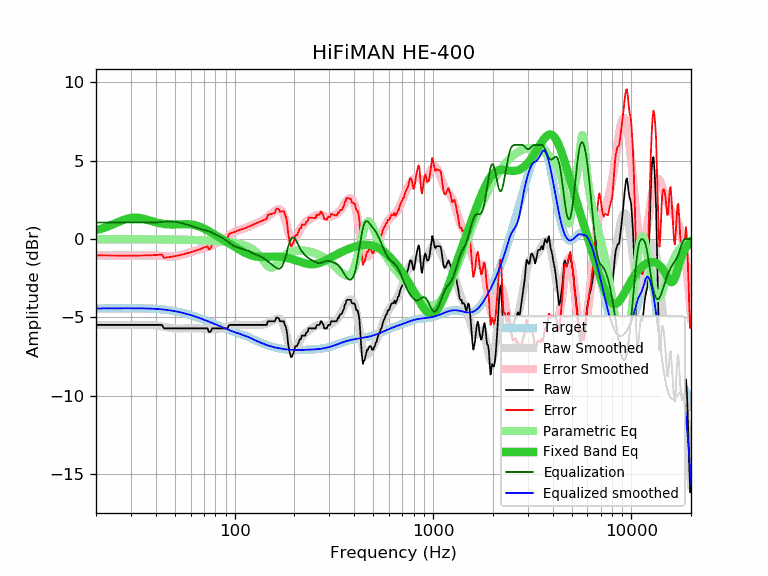

Source data for this figure (header and first rows):
frequency, raw, error, smoothed, error_smoothed, equalization, parametric_eq, equalized_raw, equalized_smoothed, target
20, -5.48, -1.05, -5.48, -1.05, 1.05, 0.56, -4.43, -4.43, -4.43
21, -5.48, -1.05, -5.48, -1.05, 1.05, 0.63, -4.43, -4.43, -4.43
22, -5.48, -1.05, -5.48, -1.05, 1.05, 0.72, -4.43, -4.43, -4.43
23, -5.48, -1.06, -5.48, -1.06, 1.06, 0.81, -4.42, -4.43, -4.43
24, -5.48, -1.06, -5.48, -1.06, 1.06, 0.90, -4.42, -4.42, -4.42
25, -5.48, -1.06, -5.48, -1.06, 1.06, 0.99, -4.42, -4.42, -4.42
26, -5.48, -1.06, -5.48, -1.06, 1.06, 1.09, -4.42, -4.42, -4.42
27, -5.48, -1.06, -5.48, -1.06, 1.06, 1.17, -4.42, -4.42, -4.42
28, -5.48, -1.06, -5.48, -1.06, 1.06, 1.25, -4.42, -4.42, -4.42
29, -5.48, -1.06, -5.48, -1.06, 1.06, 1.30, -4.42, -4.42, -4.42
30, -5.48, -1.06, -5.48, -1.06, 1.06, 1.34, -4.42, -4.42, -4.42
31, -5.48, -1.06, -5.48, -1.06, 1.06, 1.36, -4.43, -4.42, -4.42
32, -5.48, -1.06, -5.47, -1.05, 1.05, 1.36, -4.43, -4.42, -4.42
33, -5.48, -1.06, -5.47, -1.05, 1.05, 1.34, -4.43, -4.42, -4.42
34, -5.48, -1.06, -5.47, -1.04, 1.04, 1.32, -4.44, -4.43, -4.43
35, -5.48, -1.05, -5.47, -1.04, 1.04, 1.28, -4.44, -4.43, -4.43
36, -5.48, -1.05, -5.47, -1.04, 1.04, 1.23, -4.44, -4.43, -4.43
37, -5.48, -1.04, -5.48, -1.04, 1.04, 1.19, -4.44, -4.44, -4.44
38, -5.48, -1.04, -5.49, -1.04, 1.04, 1.14, -4.44, -4.44, -4.44
39, -5.48, -1.03, -5.50, -1.05, 1.05, 1.10, -4.43, -4.45, -4.45
40, -5.48, -1.02, -5.52, -1.06, 1.06, 1.06, -4.42, -4.46, -4.46
41, -5.48, -1.01, -5.53, -1.07, 1.07, 1.03, -4.41, -4.47, -4.47
42, -5.48, -1.00, -5.56, -1.08, 1.08, 1.00, -4.40, -4.48, -4.48
43, -5.48, -0.99, -5.58, -1.09, 1.09, 0.98, -4.39, -4.49, -4.49
44, -5.70, -1.20, -5.60, -1.10, 1.10, 0.96, -4.60, -4.50, -4.50
45, -5.70, -1.18, -5.63, -1.11, 1.11, 0.94, -4.59, -4.52, -4.52
46, -5.70, -1.17, -5.65, -1.11, 1.11, 0.93, -4.59, -4.53, -4.53
47, -5.70, -1.15, -5.67, -1.12, 1.12, 0.93, -4.58, -4.55, -4.55
48, -5.70, -1.13, -5.68, -1.11, 1.11, 0.92, -4.59, -4.57, -4.57
49, -5.70, -1.11, -5.69, -1.11, 1.11, 0.92, -4.59, -4.59, -4.59
50, -5.70, -1.09, -5.70, -1.10, 1.10, 0.93, -4.60, -4.61, -4.61
51, -5.70, -1.07, -5.71, -1.08, 1.08, 0.93, -4.62, -4.63, -4.63
52, -5.70, -1.05, -5.71, -1.06, 1.06, 0.93, -4.64, -4.65, -4.65
53, -5.70, -1.03, -5.71, -1.04, 1.04, 0.94, -4.66, -4.67, -4.67
54, -5.70, -1.00, -5.71, -1.01, 1.01, 0.94, -4.69, -4.70, -4.70
55, -5.70, -0.98, -5.71, -0.99, 0.99, 0.95, -4.71, -4.72, -4.72
56, -5.70, -0.95, -5.71, -0.96, 0.96, 0.95, -4.74, -4.75, -4.75
57, -5.70, -0.93, -5.70, -0.93, 0.93, 0.95, -4.77, -4.77, -4.77
58, -5.70, -0.90, -5.70, -0.90, 0.90, 0.94, -4.80, -4.80, -4.80
59, -5.70, -0.87, -5.70, -0.87, 0.87, 0.94, -4.83, -4.83, -4.83
60, -5.70, -0.85, -5.70, -0.84, 0.84, 0.93, -4.86, -4.86, -4.86
61, -5.70, -0.82, -5.69, -0.81, 0.81, 0.92, -4.89, -4.88, -4.88
62, -5.70, -0.79, -5.69, -0.78, 0.78, 0.90, -4.92, -4.91, -4.91
63, -5.70, -0.76, -5.69, -0.75, 0.75, 0.88, -4.95, -4.94, -4.94
64, -5.70, -0.73, -5.70, -0.72, 0.72, 0.86, -4.98, -4.97, -4.97
65, -5.70, -0.70, -5.70, -0.70, 0.70, 0.83, -5.00, -5.00, -5.00
66, -5.70, -0.67, -5.70, -0.67, 0.67, 0.80, -5.03, -5.03, -5.03
67, -5.70, -0.64, -5.71, -0.65, 0.65, 0.77, -5.05, -5.06, -5.06
68, -5.70, -0.61, -5.72, -0.63, 0.63, 0.74, -5.07, -5.09, -5.09
69, -5.70, -0.58, -5.73, -0.61, 0.61, 0.70, -5.09, -5.12, -5.12
70, -5.70, -0.55, -5.74, -0.59, 0.59, 0.67, -5.11, -5.15, -5.15
71, -5.70, -0.52, -5.75, -0.57, 0.57, 0.63, -5.13, -5.18, -5.18
72, -5.70, -0.49, -5.75, -0.55, 0.55, 0.59, -5.15, -5.21, -5.21
73, -5.70, -0.46, -5.76, -0.52, 0.52, 0.55, -5.18, -5.24, -5.24
74, -5.93, -0.66, -5.77, -0.50, 0.50, 0.50, -5.43, -5.27, -5.27
75, -5.93, -0.63, -5.77, -0.47, 0.47, 0.46, -5.46, -5.30, -5.30
76, -5.87, -0.55, -5.77, -0.44, 0.44, 0.42, -5.43, -5.33, -5.33
77, -5.70, -0.35, -5.76, -0.41, 0.41, 0.38, -5.29, -5.36, -5.36
78, -5.70, -0.32, -5.76, -0.37, 0.37, 0.34, -5.33, -5.38, -5.38
79, -5.70, -0.29, -5.75, -0.33, 0.33, 0.30, -5.37, -5.41, -5.41
... 553 more rows
